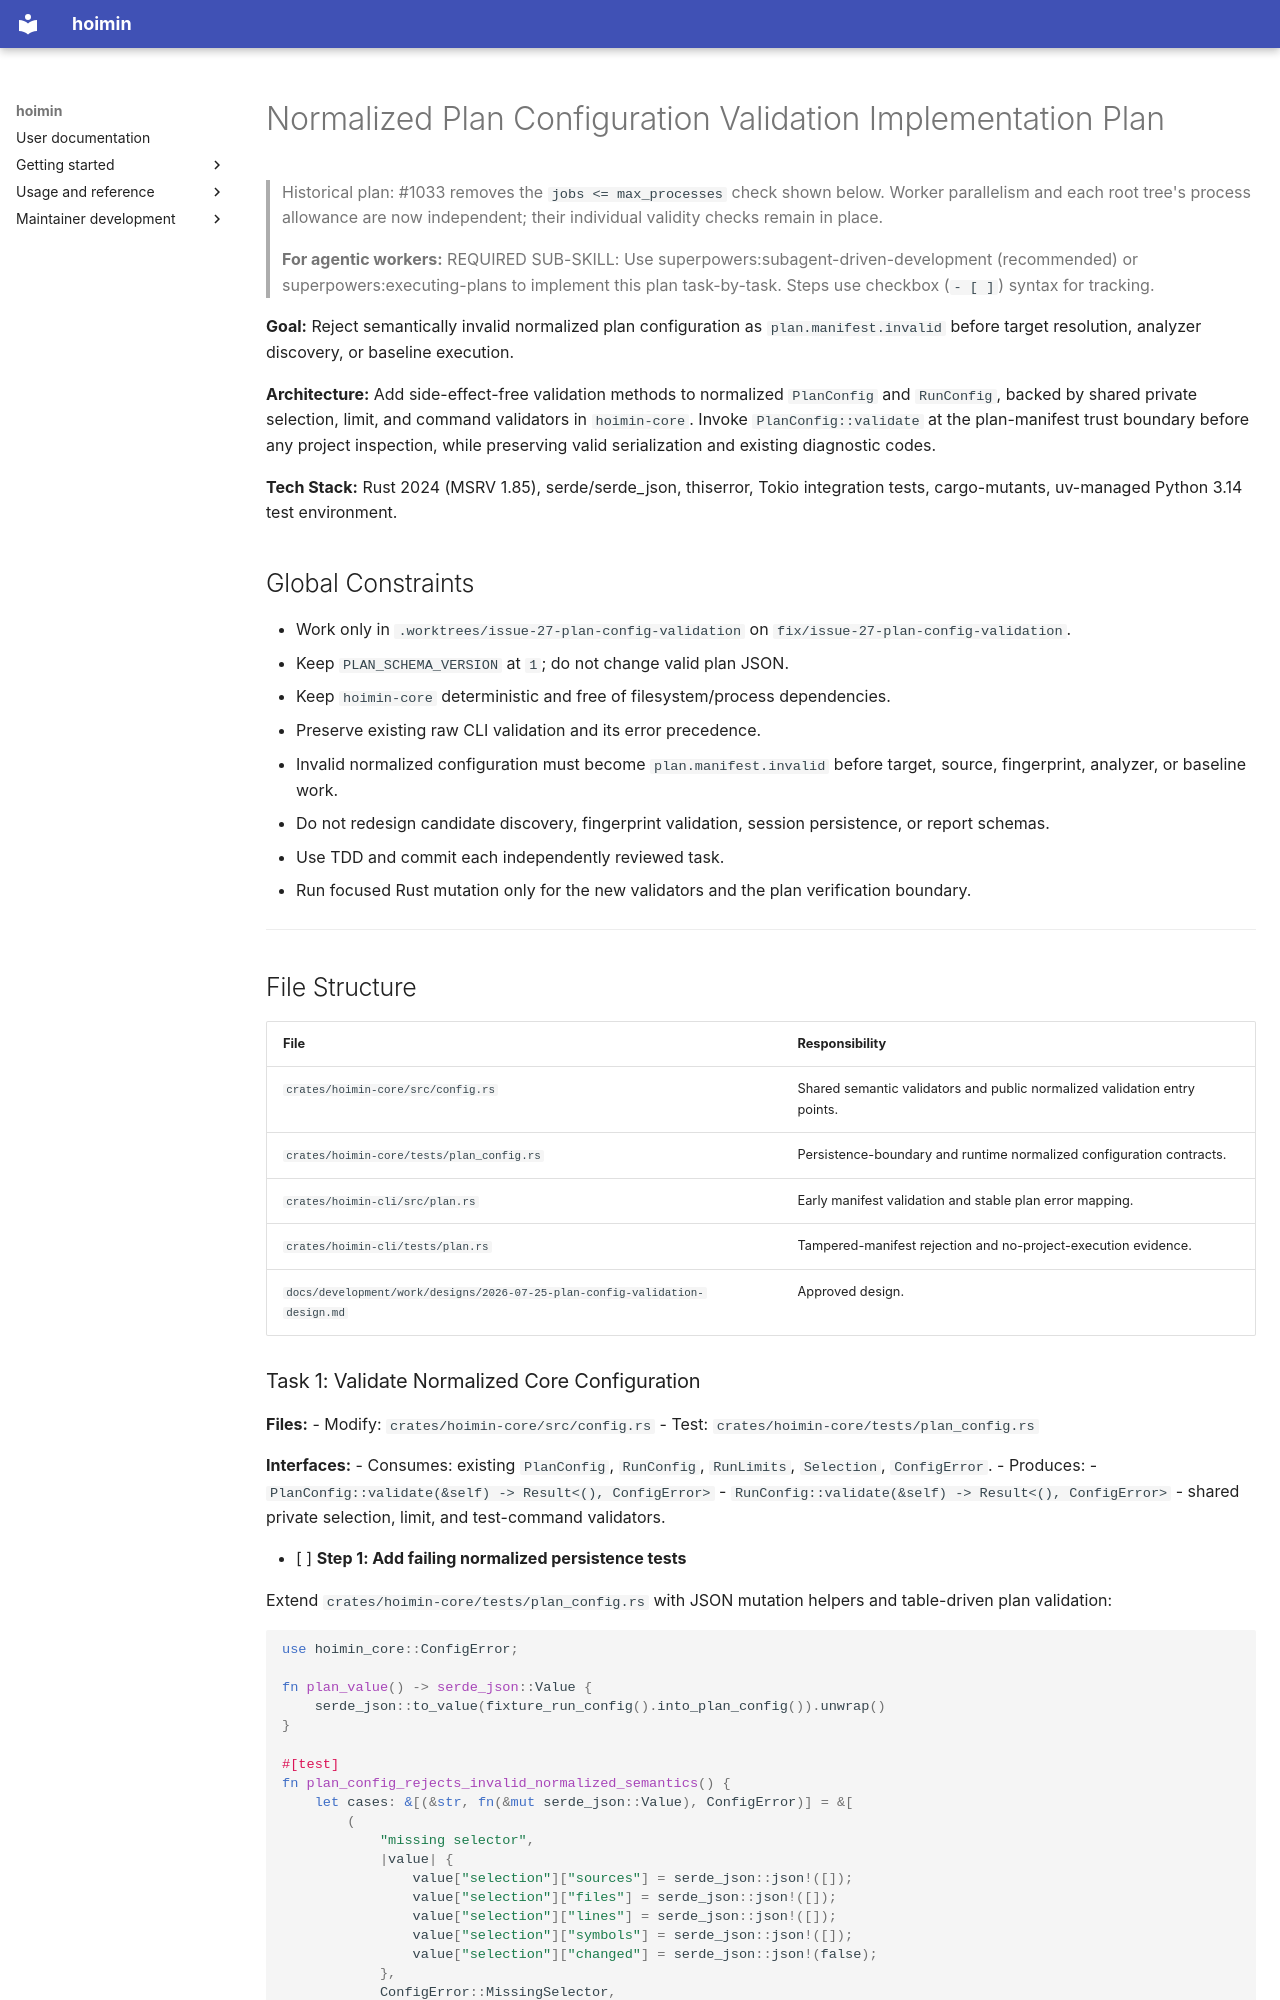

repository: HayaoSuzuki/hoimin · page: development/work/plans/2026-07-25-plan-config-validation/index.html · generator: mkdocs

# Normalized Plan Configuration Validation Implementation Plan

> Historical plan: #1033 removes the `jobs <= max_processes` check shown below.
> Worker parallelism and each root tree's process allowance are now independent;
> their individual validity checks remain in place.

> **For agentic workers:** REQUIRED SUB-SKILL: Use superpowers:subagent-driven-development (recommended) or superpowers:executing-plans to implement this plan task-by-task. Steps use checkbox (`- [ ]`) syntax for tracking.

**Goal:** Reject semantically invalid normalized plan configuration as `plan.manifest.invalid` before target resolution, analyzer discovery, or baseline execution.

**Architecture:** Add side-effect-free validation methods to normalized `PlanConfig` and `RunConfig`, backed by shared private selection, limit, and command validators in `hoimin-core`. Invoke `PlanConfig::validate` at the plan-manifest trust boundary before any project inspection, while preserving valid serialization and existing diagnostic codes.

**Tech Stack:** Rust 2024 (MSRV 1.85), serde/serde_json, thiserror, Tokio integration tests, cargo-mutants, uv-managed Python 3.14 test environment.

## Global Constraints

- Work only in `.worktrees/issue-27-plan-config-validation` on `fix/issue-27-plan-config-validation`.
- Keep `PLAN_SCHEMA_VERSION` at `1`; do not change valid plan JSON.
- Keep `hoimin-core` deterministic and free of filesystem/process dependencies.
- Preserve existing raw CLI validation and its error precedence.
- Invalid normalized configuration must become `plan.manifest.invalid` before target, source, fingerprint, analyzer, or baseline work.
- Do not redesign candidate discovery, fingerprint validation, session persistence, or report schemas.
- Use TDD and commit each independently reviewed task.
- Run focused Rust mutation only for the new validators and the plan verification boundary.

---

## File Structure

| File | Responsibility |
| --- | --- |
| `crates/hoimin-core/src/config.rs` | Shared semantic validators and public normalized validation entry points. |
| `crates/hoimin-core/tests/plan_config.rs` | Persistence-boundary and runtime normalized configuration contracts. |
| `crates/hoimin-cli/src/plan.rs` | Early manifest validation and stable plan error mapping. |
| `crates/hoimin-cli/tests/plan.rs` | Tampered-manifest rejection and no-project-execution evidence. |
| `docs/development/work/designs/2026-07-25-plan-config-validation-design.md` | Approved design. |
